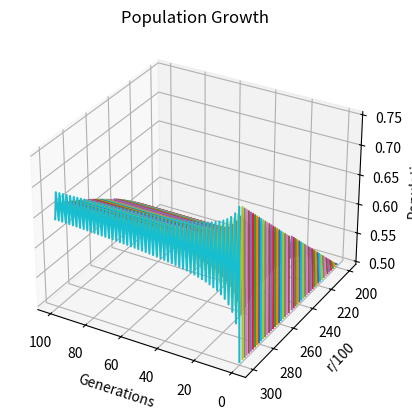

This chart was generated by the following Python code:
import matplotlib.pyplot as plt
from mpl_toolkits.mplot3d import Axes3D
import numpy as np

x0 = 0.5

def calc(x, r):
    return r * x * (1 - x)

def generate_population_growth(r, n):
    x = [x0]
    for i in range(n):
        x.append(calc(x[i], r))
    return x

fig = plt.figure()
ax = fig.add_subplot(111, projection='3d')

n_generations = 100
r_values = np.linspace(2.0, 3.0, 50)  # More r values to get smooth separation

for r in r_values:
    population = generate_population_growth(r, n_generations)
    generations = np.arange(n_generations + 1)
    r_series = np.full_like(generations, r*100)
    
    # Plot with r on Y-axis, generations on X-axis, and population on Z-axis
    ax.plot(generations, r_series, population)


ax.set_title('Population Growth')
ax.set_xlabel('Generations')
ax.set_ylabel('r/100')
ax.set_zlabel('Population')

# Adjust the view angle for better visualization
ax.view_init(elev=30, azim=120)

plt.show()
